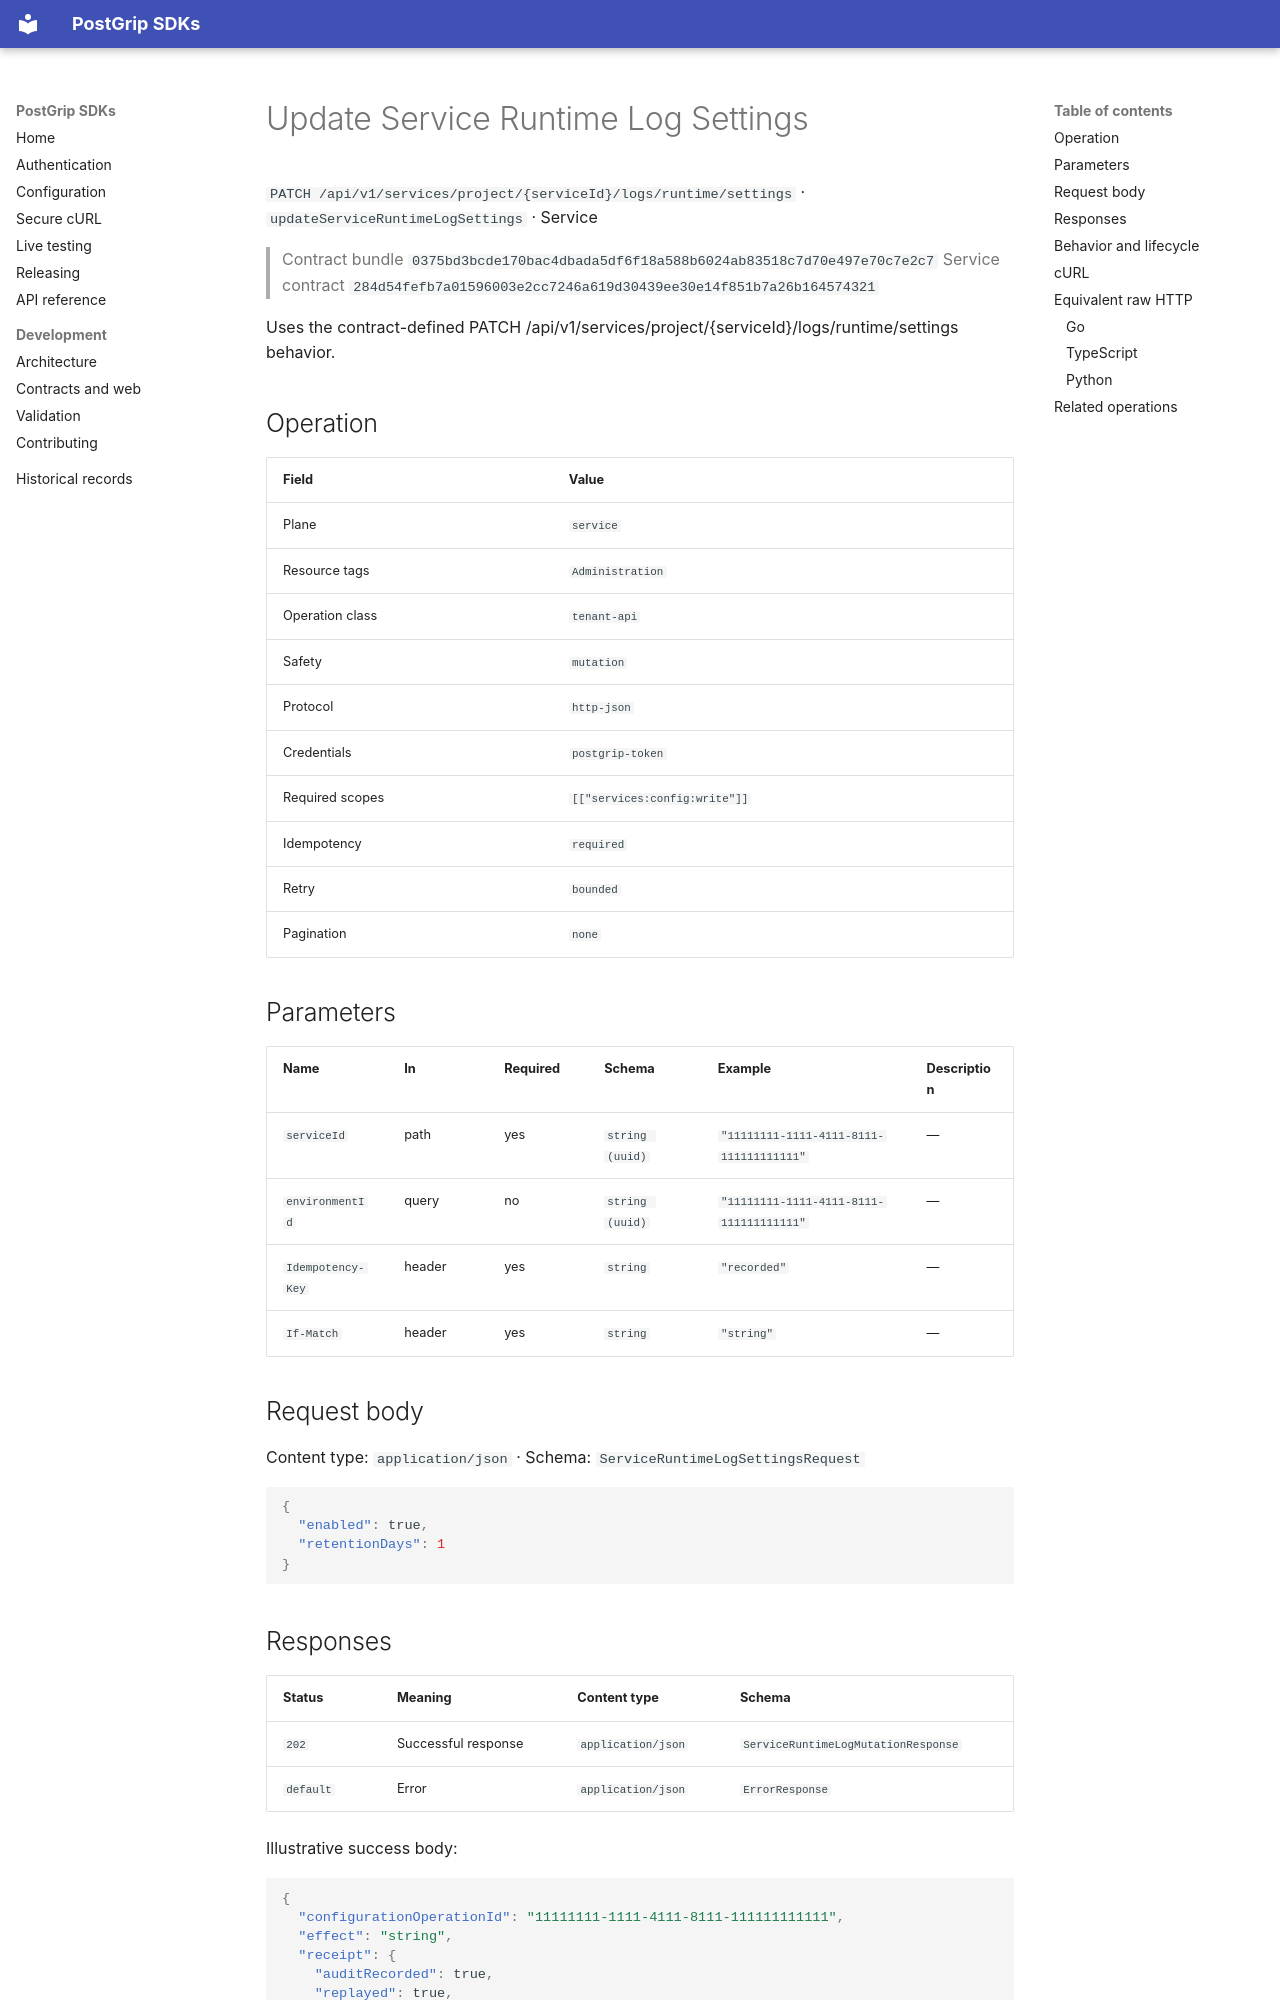

repository: postgrip-io/postgrip-sdk · page: reference/0375bd3bcde170bac4dbada5df6f18a588b6024ab83518c7d70e497e70c7e2c7/service/updateServiceRuntimeLogSettings/index.html · generator: mkdocs

# Update Service Runtime Log Settings

`PATCH /api/v1/services/project/{serviceId}/logs/runtime/settings` · `updateServiceRuntimeLogSettings` · Service

> Contract bundle `0375bd3bcde170bac4dbada5df6f18a588b6024ab83518c7d70e497e70c7e2c7`
> Service contract `284d54fefb7a01596003e2cc7246a619d30439ee30e14f851b7a26b164574321`

Uses the contract-defined PATCH /api/v1/services/project/{serviceId}/logs/runtime/settings behavior.

## Operation

| Field | Value |
| --- | --- |
| Plane | `service` |
| Resource tags | `Administration` |
| Operation class | `tenant-api` |
| Safety | `mutation` |
| Protocol | `http-json` |
| Credentials | `postgrip-token` |
| Required scopes | `[["services:config:write"]]` |
| Idempotency | `required` |
| Retry | `bounded` |
| Pagination | `none` |

## Parameters

| Name | In | Required | Schema | Example | Description |
| --- | --- | --- | --- | --- | --- |
| `serviceId` | path | yes | `string (uuid)` | `"11111111-1111-4111-8111-111111111111"` | — |
| `environmentId` | query | no | `string (uuid)` | `"11111111-1111-4111-8111-111111111111"` | — |
| `Idempotency-Key` | header | yes | `string` | `"recorded"` | — |
| `If-Match` | header | yes | `string` | `"string"` | — |

## Request body

Content type: `application/json` · Schema: `ServiceRuntimeLogSettingsRequest`

```json
{
  "enabled": true,
  "retentionDays": 1
}
```

## Responses

| Status | Meaning | Content type | Schema |
| --- | --- | --- | --- |
| `202` | Successful response | `application/json` | `ServiceRuntimeLogMutationResponse` |
| `default` | Error | `application/json` | `ErrorResponse` |

Illustrative success body:

```json
{
  "configurationOperationId": "11111111-1111-4111-8111-111111111111",
  "effect": "string",
  "receipt": {
    "auditRecorded": true,
    "replayed": true,
    "requestId": "string"
  },
  "settings": {
    "consistency": "uniform",
    "etag": "string",
    "items": [
      {
        "available": true,
        "environmentId": "11111111-1111-4111-8111-111111111111",
        "version": 1,
        "workerId": "11111111-1111-4111-8111-111111111111"
      }
    ],
    "version": 1
  }
}
```

Errors use the stable JSON envelope `code`, `message`, `requestId`, and optional `details`.
The `requestId` is safe to include in support and audit workflows; never log the bearer token.

## Behavior and lifecycle

Uses the contract-defined PATCH /api/v1/services/project/{serviceId}/logs/runtime/settings behavior.

- Idempotency: required.
- Use isolated fixtures and clean up recorded resource identifiers.
